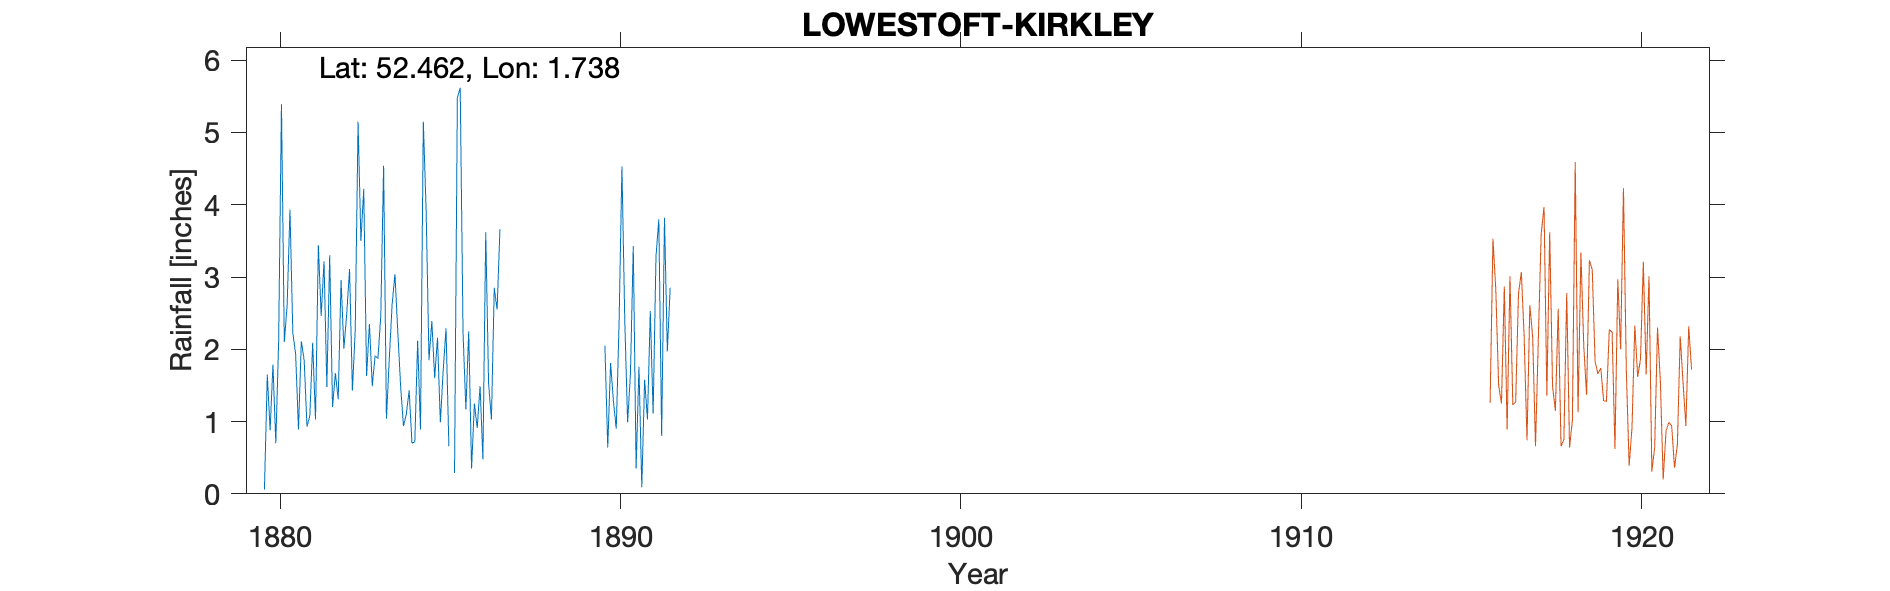

The data file committed next to this chart (first rows):
LOWESTOFT-KIRKLEY (ST PETERS), , , , , , , , , , , , , , , , , , , , 
Grid ref, TM540915, Long, 1.738, Lat, 52.46, Elevation, 58, ft, , , , , , , , , , , , 
Station no, RR6812, , , , , , , , , , , , , , , , , , , 
, 1880, 1881, 1882, 1883, 1884, 1885, 1886, 1887, 1888, 1889, 1890, 1891, 1892, 1893, 1894, 1895, 1896, 1897, 1898, 1899
January, 0.06, 0.89, 1.2, 1.63, 1.49, 1.6, 2.25, , , , 2.05, 1.76, , , , , , , , 
February, 1.65, 2.11, 1.67, 2.35, 0.94, 2.16, 0.35, , , , 0.64, 0.09, , , , , , , , 
March, 0.88, 1.85, 1.31, 1.49, 1.1, 0.99, 1.25, , , , 1.81, 1.58, , , , , , , , 
April, 1.79, 0.93, 2.96, 1.91, 1.43, 1.71, 0.91, , , , 1.28, 1.03, , , , , , , , 
May, 0.7, 1.08, 2.01, 1.87, 0.7, 2.29, 1.49, , , , 0.9, 2.53, , , , , , , , 
June, 2.1, 2.09, 2.49, 2.46, 0.72, 0.66, 0.48, , , , 2.38, 1.11, , , , , , , , 
July, 5.39, 1.03, 3.11, 4.54, 2.12, , 3.62, , , , 4.53, 3.28, , , , , , , , 
August, 2.1, 3.44, 1.43, 1.04, 0.89, 0.29, 1.53, , , , 2.4, 3.8, , , , , , , , 
September, 2.61, 2.46, 2.26, 1.87, 5.15, 5.48, 1.03, , , , 0.99, 0.8, , , , , , , , 
October, 3.93, 3.22, 5.15, 2.62, 3.91, 5.62, 2.85, , , , 1.66, 3.82, , , , , , , , 
November, 2.23, 1.48, 3.5, 3.04, 1.85, 2.23, 2.55, , , , 3.43, 1.97, , , , , , , , 
December, 1.93, 3.3, 4.22, 2.24, 2.39, 1.17, 3.66, , , , 0.35, 2.85, , , , , , , , 
Total, 25.37, 23.88, 31.31, 27.06, 22.69, , 21.97, , , , 22.42, 24.62, , , , , , , , 
